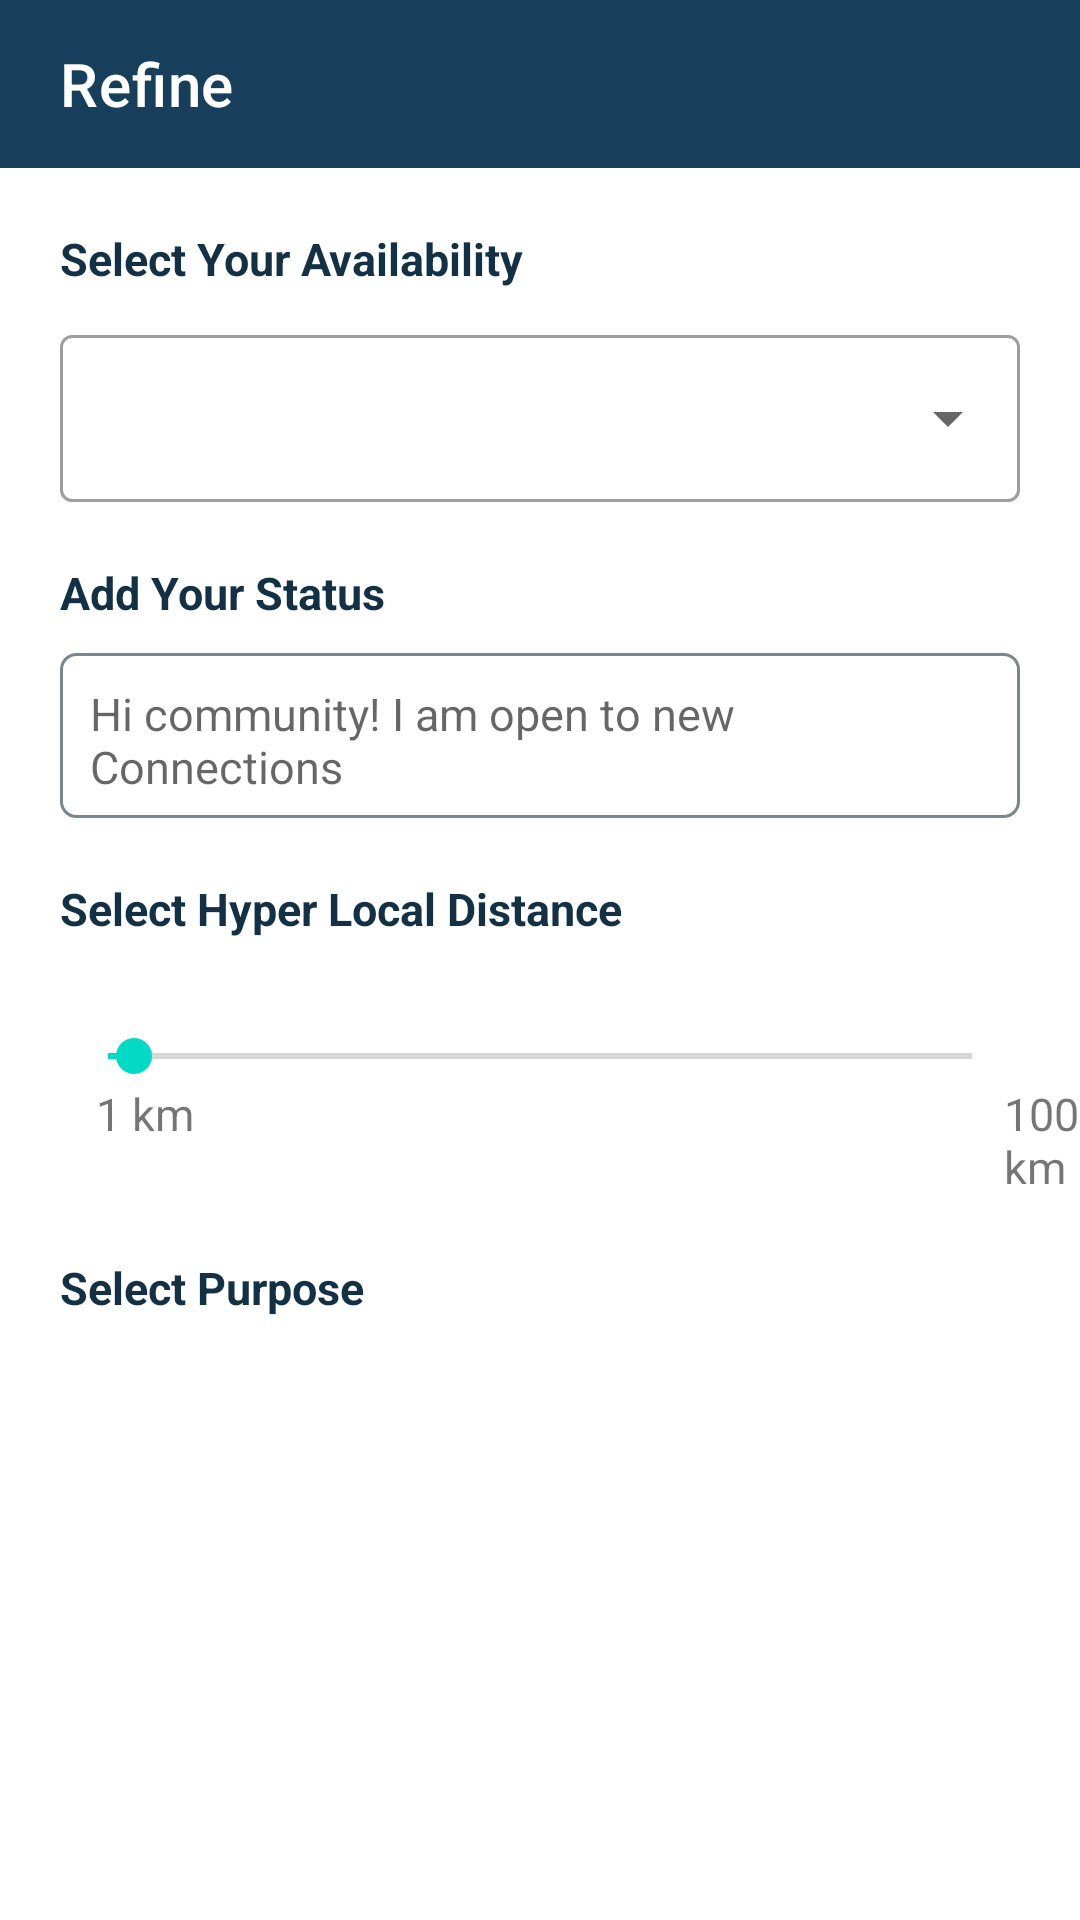

Produce the Android XML layout that renders to this screen, including the resource entries it uses.
<!-- AndroidManifest.xml: fallback theme Theme.MaterialComponents.DayNight.NoActionBar -->
<!-- res/layout/activity_refine_page.xml -->
<?xml version="1.0" encoding="utf-8"?>
<RelativeLayout
    xmlns:android="http://schemas.android.com/apk/res/android"
    xmlns:app="http://schemas.android.com/apk/res-auto"
    xmlns:tools="http://schemas.android.com/tools"
    android:layout_width="match_parent"
    android:layout_height="match_parent"
    tools:context=".Refine_Page"
    android:background="@color/white">

    <com.google.android.material.appbar.AppBarLayout
        android:id="@+id/appbar_layout"
        android:layout_width="match_parent"
        android:layout_height="wrap_content">

        <androidx.appcompat.widget.Toolbar
            android:id="@+id/toolbar2"
            android:layout_width="match_parent"
            android:layout_height="wrap_content"
            android:background="#173F5C"
            app:title="Refine"
            app:titleMarginStart="20dp"
            app:titleTextColor="@color/white" />

    </com.google.android.material.appbar.AppBarLayout>

    <LinearLayout
        android:layout_width="match_parent"
        android:layout_height="match_parent"
        android:layout_below="@+id/appbar_layout"
        android:orientation="vertical">

        <TextView
            android:id="@+id/text1"
            android:layout_width="wrap_content"
            android:layout_height="wrap_content"
            android:layout_marginTop="20dp"
            android:layout_marginStart="20dp"
            android:layout_marginBottom="0dp"
            android:text="Select Your Availability"
            android:textSize="15sp"
            android:textStyle="bold"
            android:textColor="@color/blue"/>

        <androidx.coordinatorlayout.widget.CoordinatorLayout
        android:layout_width="match_parent"
        android:layout_height="wrap_content"
        android:layout_below="@id/text1">

        <com.google.android.material.textfield.TextInputLayout
            android:layout_width="match_parent"
            android:layout_height="wrap_content"
            android:layout_marginStart="20dp"
            android:layout_marginEnd="20dp"
            android:layout_marginTop="10dp"
            style="@style/Widget.MaterialComponents.TextInputLayout.OutlinedBox.ExposedDropdownMenu">

            <AutoCompleteTextView
                android:id="@+id/autoComplete_text"
                android:layout_width="match_parent"
                android:layout_height="wrap_content"
                android:inputType="none"/>

        </com.google.android.material.textfield.TextInputLayout>

        </androidx.coordinatorlayout.widget.CoordinatorLayout>

        <TextView
            android:id="@+id/text2"
            android:layout_width="wrap_content"
            android:layout_height="wrap_content"
            android:layout_marginTop="20dp"
            android:layout_marginStart="20dp"
            android:layout_marginBottom="0dp"
            android:text="Add Your Status"
            android:textSize="15sp"
            android:textStyle="bold"
            android:textColor="@color/blue"/>

        <EditText
            android:id="@+id/edit_text1"
            android:layout_width="match_parent"
            android:layout_height="55dp"
            android:layout_marginStart="20dp"
            android:layout_marginEnd="20dp"
            android:layout_marginTop="10dp"
            android:background="@drawable/bg_rectangle2"
            android:hint="@string/drop_hint"
            android:textSize="15sp"
            android:padding="10dp"
            android:maxLines="1"/>

        <TextView
            android:id="@+id/text3"
            android:layout_width="wrap_content"
            android:layout_height="wrap_content"
            android:layout_marginTop="20dp"
            android:layout_marginStart="20dp"
            android:layout_marginBottom="0dp"
            android:text="Select Hyper Local Distance"
            android:textSize="15sp"
            android:textStyle="bold"
            android:textColor="@color/blue"/>

        <SeekBar
            android:id="@+id/seekBar"
            style="@style/CustomSeekBar"
            android:layout_width="match_parent"
            android:layout_height="wrap_content"
            android:max="100"
            android:progress="3"
            android:layout_marginStart="20dp"
            android:layout_marginEnd="20dp"
            android:layout_marginTop="30dp" />

        <LinearLayout
            android:layout_width="match_parent"
            android:layout_height="wrap_content"
            android:orientation="horizontal">
        <TextView
            android:layout_width="wrap_content"
            android:layout_height="wrap_content"
            android:text="1 km"
            android:textSize="15sp"
            android:layout_marginStart="32dp"/>

            <TextView
                android:layout_width="wrap_content"
                android:layout_height="wrap_content"
                android:text="100 km"
                android:textSize="15sp"
                android:layout_marginStart="270dp"/>

        </LinearLayout>
        <TextView
            android:id="@+id/text4"
            android:layout_width="wrap_content"
            android:layout_height="wrap_content"
            android:layout_marginTop="20dp"
            android:layout_marginStart="20dp"
            android:layout_marginBottom="0dp"
            android:text="Select Purpose"
            android:textSize="15sp"
            android:textStyle="bold"
            android:textColor="@color/blue"/>

        <LinearLayout
            android:layout_width="match_parent"
            android:layout_height="wrap_content"
            android:orientation="horizontal">

            <Button
                android:layout_width="wrap_content"
                android:layout_height="wrap_content"
                android:layout_marginTop="20dp"
                android:background="@drawable/bg_rectangle"
                android:text="coffee"
                android:textColor="@color/white"
                android:layout_marginStart="50dp"/>

            <Button
                android:layout_width="wrap_content"
                android:layout_height="wrap_content"
                android:layout_marginTop="20dp"
                android:background="@drawable/bg_rectangle"
                android:text="business"
                android:textColor="@color/white"
                android:layout_marginStart="20dp"/>

            <Button
                android:layout_width="wrap_content"
                android:layout_height="wrap_content"
                android:layout_marginTop="20dp"
                android:background="@drawable/bg_rectangle"
                android:text="Hobbies"
                android:textColor="@color/white"
                android:layout_marginStart="20dp"/>

        </LinearLayout>
        <LinearLayout
            android:layout_width="match_parent"
            android:layout_height="wrap_content"
            android:orientation="horizontal">

            <Button
                android:layout_width="wrap_content"
                android:layout_height="wrap_content"
                android:layout_marginTop="20dp"
                android:background="@drawable/bg_rectangle"
                android:text="Movies"
                android:textColor="@color/white"
                android:layout_marginStart="50dp"/>

            <Button
                android:layout_width="wrap_content"
                android:layout_height="wrap_content"
                android:layout_marginTop="20dp"
                android:background="@drawable/bg_rectangle"
                android:text="Gaming"
                android:textColor="@color/white"
                android:layout_marginStart="20dp"/>

            <Button
                android:layout_width="wrap_content"
                android:layout_height="wrap_content"
                android:layout_marginTop="20dp"
                android:background="@drawable/bg_rectangle"
                android:text="Datinng"
                android:textColor="@color/white"
                android:layout_marginStart="20dp"/>

        </LinearLayout>

        <Button
            android:layout_width="wrap_content"
            android:layout_height="wrap_content"
            android:layout_marginTop="20dp"
            android:background="@drawable/bg_rectangle"
            android:text="Save and explore"
            android:textColor="@color/white"
            android:layout_gravity="center_horizontal"/>


    </LinearLayout>


</RelativeLayout>
<!-- resources referenced by this layout -->
<resources>
  <color name="blue">#143044</color>
  <color name="white">#FFFFFFFF</color>
  <!-- drawable bg_rectangle2 (drawable) -->
  <?xml version="1.0" encoding="utf-8"?>
  <shape xmlns:android="http://schemas.android.com/apk/res/android"
      android:shape="rectangle">
  
      <corners
          android:radius="5dp"/>
  
      <stroke
          android:color="@color/grey"
          android:width="1dp"/>
  
  
  </shape>
  <string name="drop_hint">Hi community! I am open to new Connections</string>
  <color name="grey">#79868f</color>
</resources>
